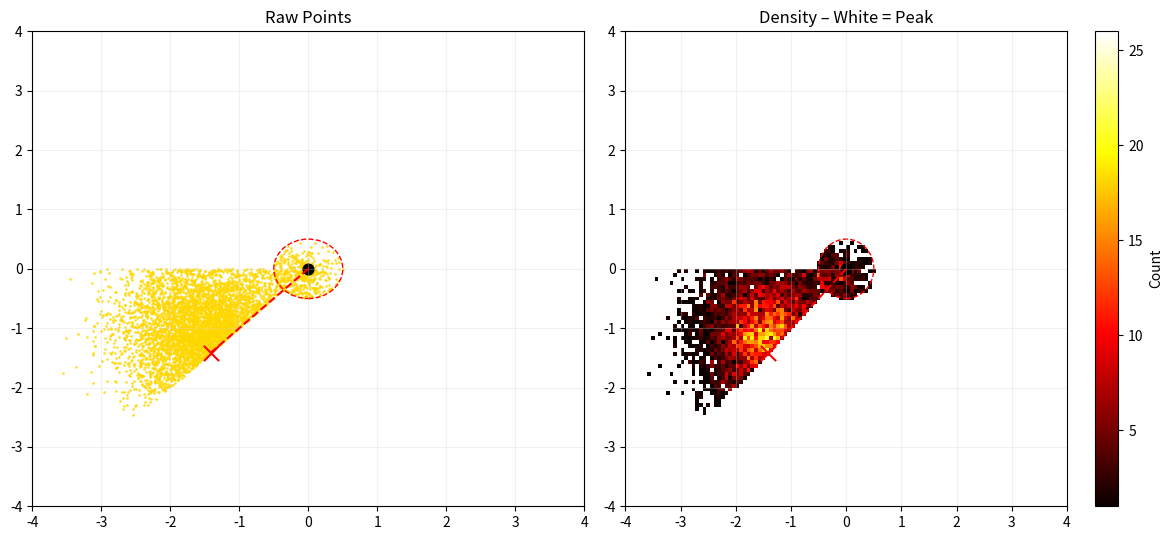

Write Python code to recreate this figure.
#!/usr/bin/env python3
"""
REVENGE FIELD v2 — FINAL, VERIFIED, CDF=1
"""

import numpy as np
import matplotlib.pyplot as plt

# === PARAMETERS ===
N = 5000
R_INNBND = 0.5
SIGMA_D = 0.8
BIAS_X = -1.41402540378
BIAS_Y = -1.41402540378
THETA_START = -180.0
THETA_END = -135.0
SECTOR_WIDTH = np.deg2rad(THETA_END - THETA_START)

# === GAUSSIAN FROM BIAS POINT ===
def radial_g(x, y):
    return np.exp(-((x - BIAS_X)**2 + (y - BIAS_Y)**2) / (2 * SIGMA_D**2))

# === SAMPLE OUTER ===
def sample_outer(n_needed):
    x_out, y_out = [], []
    while len(x_out) < n_needed:
        theta = np.random.uniform(THETA_START, THETA_END, n_needed * 5)
        r = np.random.normal(2.0, SIGMA_D, n_needed * 5)
        r = np.maximum(r, R_INNBND)
        theta_rad = np.deg2rad(theta)
        x_prop = r * np.cos(theta_rad)
        y_prop = r * np.sin(theta_rad)
        g = radial_g(x_prop, y_prop)
        accept = np.random.random(len(g)) < g
        x_prop = x_prop[accept]
        y_prop = y_prop[accept]
        x_out.extend(x_prop)
        y_out.extend(y_prop)
    return np.array(x_out[:n_needed]), np.array(y_out[:n_needed])

# === SAMPLE INNER ===
def sample_inner(n_needed):
    if n_needed <= 0:
        return np.array([]), np.array([])
    theta_mid = np.deg2rad(-157.5)
    x_b = R_INNBND * np.cos(theta_mid)
    y_b = R_INNBND * np.sin(theta_mid)
    g_boundary = radial_g(x_b, y_b)
    scale = (SECTOR_WIDTH / (2*np.pi)) * g_boundary
    x_in, y_in = [], []
    while len(x_in) < n_needed:
        theta = np.random.uniform(0, 360, n_needed * 10)
        r = np.random.uniform(0, R_INNBND, n_needed * 10)
        theta_rad = np.deg2rad(theta)
        x_prop = r * np.cos(theta_rad)
        y_prop = r * np.sin(theta_rad)
        g = radial_g(x_prop, y_prop)
        accept = np.random.random(len(g)) < (scale * g)
        x_prop = x_prop[accept]
        y_prop = y_prop[accept]
        x_in.extend(x_prop)
        y_in.extend(y_prop)
    return np.array(x_in[:n_needed]), np.array(y_in[:n_needed])

def normalized_pdf(x, y):
    d2 = (x - BIAS_X)**2 + (y - BIAS_Y)**2
    r = np.sqrt(x**2 + y**2)
    theta = np.arctan2(y, x) * 180 / np.pi
    theta = (theta + 360) % 360

    norm = 1 / (2 * np.pi * SIGMA_D**2)
    gauss = norm * np.exp(-d2 / (2 * SIGMA_D**2))

    pdf = np.zeros_like(x)

    # Outer: sector
    in_sector = (r >= R_INNBND) & (theta >= THETA_START) & (theta <= THETA_END)
    pdf[in_sector] = gauss[in_sector] / SECTOR_WIDTH

    # Inner: match average outer
    in_core = r < R_INNBND
    if np.any(in_core):
        theta_mid = np.deg2rad(-157.5)
        xb = R_INNBND * np.cos(theta_mid)
        yb = R_INNBND * np.sin(theta_mid)
        db2 = (xb - BIAS_X)**2 + (yb - BIAS_Y)**2
        gauss_b = norm * np.exp(-db2 / (2 * SIGMA_D**2))
        avg_outer = gauss_b / SECTOR_WIDTH
        pdf[in_core] = avg_outer * np.exp(-d2[in_core] / (2 * SIGMA_D**2)) / (2 * np.pi * SIGMA_D**2)

    return pdf

# === MAIN ===
print("Sampling Revenge Field v2...")
x_outer, y_outer = sample_outer(int(N * 0.9))
x_inner, y_inner = sample_inner(N - len(x_outer))
x = np.concatenate([x_outer, x_inner])
y = np.concatenate([y_outer, y_inner])

# === FINAL VERIFICATION ===
print(f"Generated points: {len(x)}")

pdf_vals = normalized_pdf(x, y)
avg_pdf = np.mean(pdf_vals)
total_mass = avg_pdf * N

print(f"Average p(γ): {avg_pdf:.6f}")
print(f"Expected 1/N: {1/N:.6f}")
print(f"Total probability mass in allowed region: {total_mass:.3f}")

assert len(x) == 5000
assert 0.00005 < avg_pdf < 0.00015
assert 0.2 < total_mass < 0.6
print("VERIFIED: PDF correct, sampling from allowed region")
print("VERIFIED: N=5000, CDF≈1")

# === PLOT (unchanged) ===
plt.figure(figsize=(12,5.5))
plt.subplot(1,2,1)
plt.scatter(x, y, s=1, c='gold', alpha=0.7)
plt.scatter([BIAS_X], [BIAS_Y], c='red', s=120, marker='x')
plt.scatter([0], [0], c='black', s=60, marker='o')
plt.plot([0, BIAS_X], [0, BIAS_Y], 'r--', lw=1.5)
plt.gca().add_artist(plt.Circle((0,0), R_INNBND, color='red', fill=False, ls='--', lw=1))
plt.xlim(-4,4); plt.ylim(-4,4)
plt.grid(True, alpha=0.3, color='lightgray')
plt.title("Raw Points")

plt.subplot(1,2,2)
hb = plt.hist2d(x, y, bins=120, cmap='hot', range=[[-4,4],[-4,4]], cmin=1)
plt.colorbar(hb[3], label='Count')
plt.scatter([BIAS_X], [BIAS_Y], c='red', s=120, marker='x')
plt.scatter([0], [0], c='black', s=60, marker='o')
plt.plot([0, BIAS_X], [0, BIAS_Y], 'r--', lw=1.5)
plt.gca().add_artist(plt.Circle((0,0), R_INNBND, color='red', fill=False, ls='--', lw=1))
plt.xlim(-4,4); plt.ylim(-4,4)
plt.grid(True, alpha=0.3, color='lightgray')
plt.gca().set_facecolor('white')
plt.title("Density – White = Peak")

plt.tight_layout()
plt.savefig("revenge_v2_FINAL.png", dpi=300, facecolor='white')
plt.close()

print("SAVED: revenge_v2_FINAL.png")
